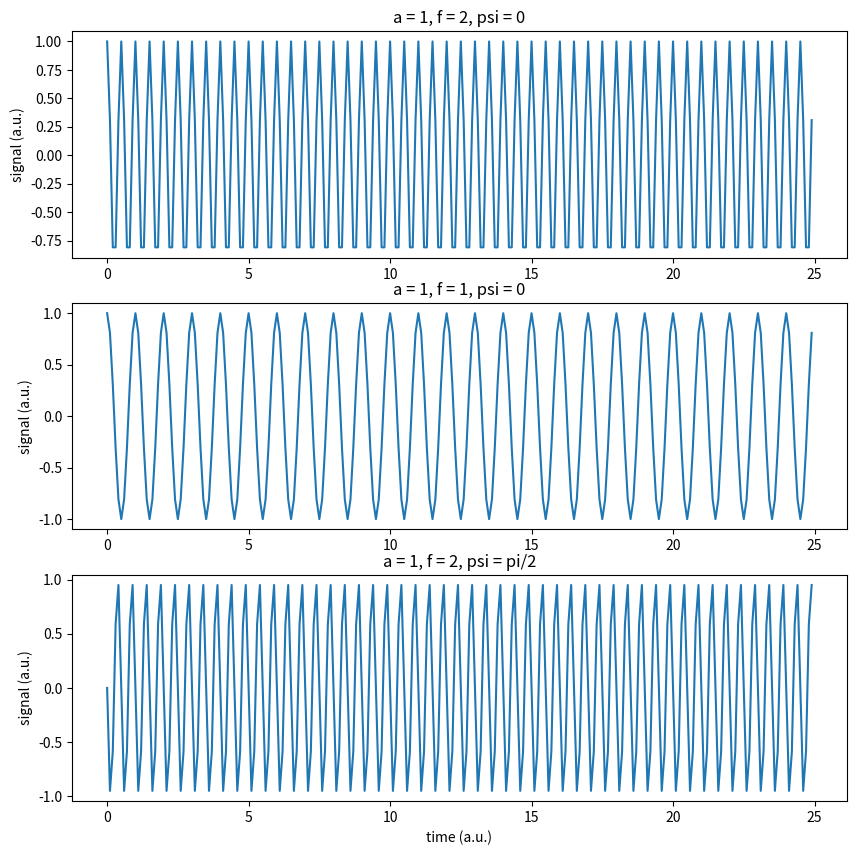

This figure's Python source:
import numpy as np
import matplotlib.pyplot as plt

def h(a,f,t,psi):
    return a * np.cos(2*np.pi * f * t + psi)

a = 1
psi = 0
f = 2
dt = 0.1
N = 250

t_k = np.arange(0,N) * dt
h_t_1 = h(a,f,t_k,psi)
h_t_2 = h(a,1,t_k,psi)
h_t_3 = h(a,f,t_k,np.pi/2)

fig,axes = plt.subplots(3,1,figsize=(10,10))
axes[0].plot(t_k,h_t_1)
axes[0].set_title('a = 1, f = 2, psi = 0')
axes[0].set_ylabel('signal (a.u.)')
axes[1].plot(t_k,h_t_2)
axes[1].set_title('a = 1, f = 1, psi = 0')
axes[1].set_ylabel('signal (a.u.)')
axes[2].plot(t_k,h_t_3)
axes[2].set_title('a = 1, f = 2, psi = pi/2')
axes[2].set_ylabel('signal (a.u.)')
plt.xlabel('time (a.u.)')
plt.savefig('signal_viz.png')